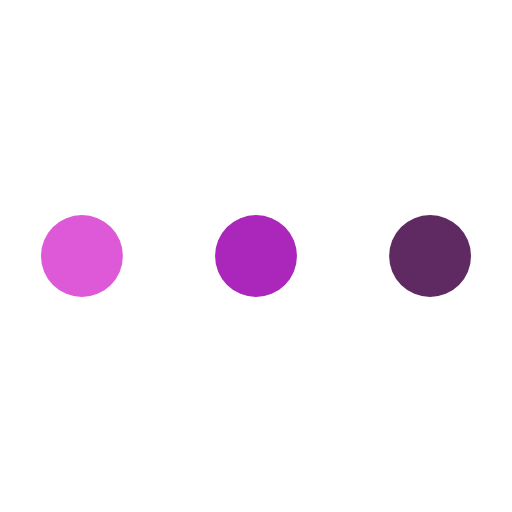
t = 0.00 s
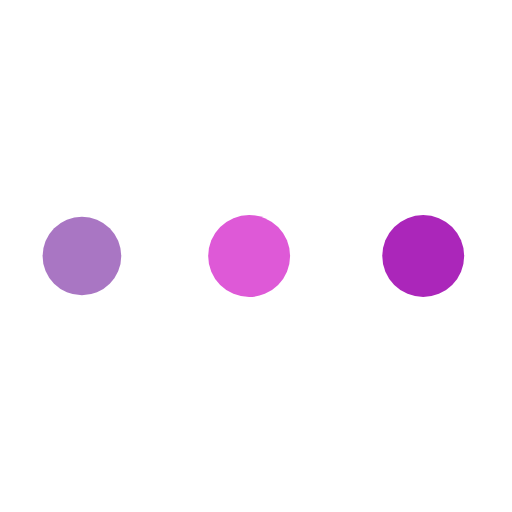
t = 0.19 s
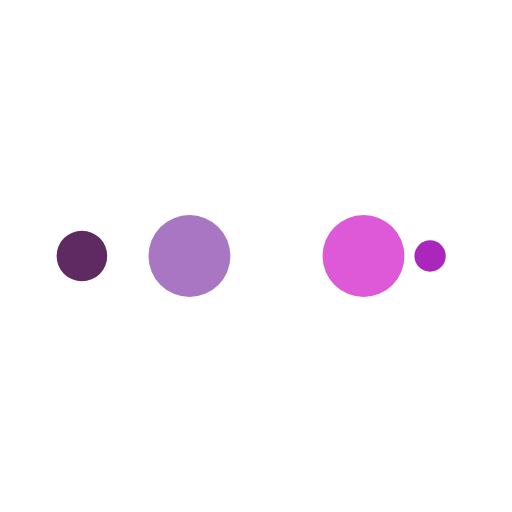
t = 0.31 s
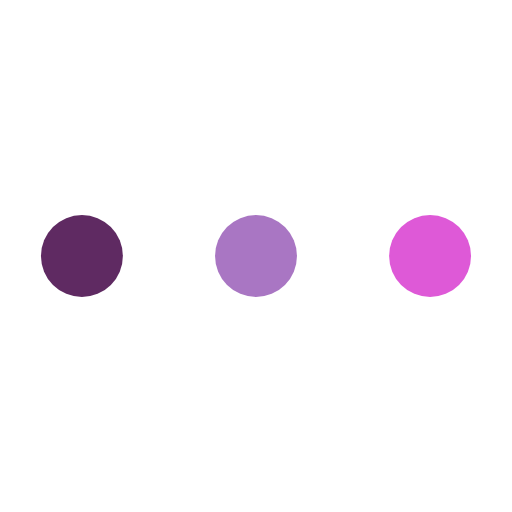
t = 0.50 s
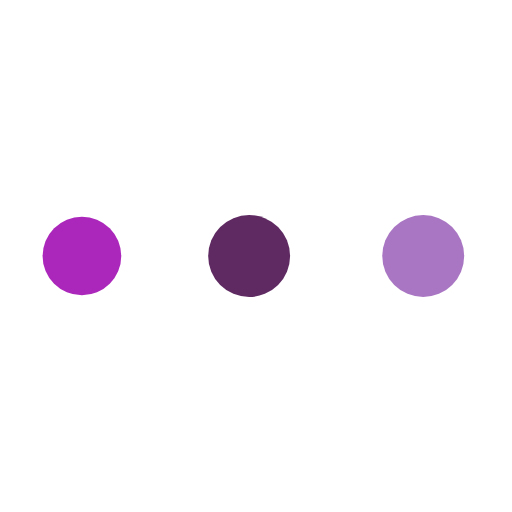
t = 0.69 s
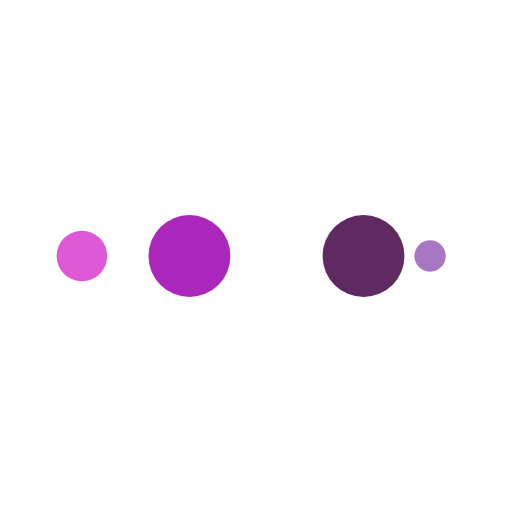
t = 0.81 s

The animated SVG that drew these frames (rendered in a browser with its animation timeline set to each time). Animation: 10 SMIL elements (animate=10); one cycle of 1.00 s, repeats indefinitely.

<?xml version="1.0" encoding="utf-8"?>
<svg xmlns="http://www.w3.org/2000/svg" xmlns:xlink="http://www.w3.org/1999/xlink" style="margin: auto; background: none; display: block; shape-rendering: auto;" width="200px" height="200px" viewBox="0 0 100 100" preserveAspectRatio="xMidYMid">
<circle cx="84" cy="50" r="10" fill="#5f2a62">
    <animate attributeName="r" repeatCount="indefinite" dur="0.25s" calcMode="spline" keyTimes="0;1" values="8;0" keySplines="0 0.5 0.5 1" begin="0s"></animate>
    <animate attributeName="fill" repeatCount="indefinite" dur="1s" calcMode="discrete" keyTimes="0;0.25;0.5;0.75;1" values="#5f2a62;#ab26ba;#de59d7;#a976c3;#5f2a62" begin="0s"></animate>
</circle><circle cx="16" cy="50" r="10" fill="#5f2a62">
  <animate attributeName="r" repeatCount="indefinite" dur="1s" calcMode="spline" keyTimes="0;0.25;0.5;0.75;1" values="0;0;8;8;8" keySplines="0 0.5 0.5 1;0 0.5 0.5 1;0 0.5 0.5 1;0 0.5 0.5 1" begin="0s"></animate>
  <animate attributeName="cx" repeatCount="indefinite" dur="1s" calcMode="spline" keyTimes="0;0.25;0.5;0.75;1" values="16;16;16;50;84" keySplines="0 0.5 0.5 1;0 0.5 0.5 1;0 0.5 0.5 1;0 0.5 0.5 1" begin="0s"></animate>
</circle><circle cx="50" cy="50" r="10" fill="#a976c3">
  <animate attributeName="r" repeatCount="indefinite" dur="1s" calcMode="spline" keyTimes="0;0.25;0.5;0.75;1" values="0;0;8;8;8" keySplines="0 0.5 0.5 1;0 0.5 0.5 1;0 0.5 0.5 1;0 0.5 0.5 1" begin="-0.25s"></animate>
  <animate attributeName="cx" repeatCount="indefinite" dur="1s" calcMode="spline" keyTimes="0;0.25;0.5;0.75;1" values="16;16;16;50;84" keySplines="0 0.5 0.5 1;0 0.5 0.5 1;0 0.5 0.5 1;0 0.5 0.5 1" begin="-0.25s"></animate>
</circle><circle cx="84" cy="50" r="10" fill="#de59d7">
  <animate attributeName="r" repeatCount="indefinite" dur="1s" calcMode="spline" keyTimes="0;0.25;0.5;0.75;1" values="0;0;8;8;8" keySplines="0 0.5 0.5 1;0 0.5 0.5 1;0 0.5 0.5 1;0 0.5 0.5 1" begin="-0.5s"></animate>
  <animate attributeName="cx" repeatCount="indefinite" dur="1s" calcMode="spline" keyTimes="0;0.25;0.5;0.75;1" values="16;16;16;50;84" keySplines="0 0.5 0.5 1;0 0.5 0.5 1;0 0.5 0.5 1;0 0.5 0.5 1" begin="-0.5s"></animate>
</circle><circle cx="16" cy="50" r="10" fill="#ab26ba">
  <animate attributeName="r" repeatCount="indefinite" dur="1s" calcMode="spline" keyTimes="0;0.25;0.5;0.75;1" values="0;0;8;8;8" keySplines="0 0.5 0.5 1;0 0.5 0.5 1;0 0.5 0.5 1;0 0.5 0.5 1" begin="-0.75s"></animate>
  <animate attributeName="cx" repeatCount="indefinite" dur="1s" calcMode="spline" keyTimes="0;0.25;0.5;0.75;1" values="16;16;16;50;84" keySplines="0 0.5 0.5 1;0 0.5 0.5 1;0 0.5 0.5 1;0 0.5 0.5 1" begin="-0.75s"></animate>
</circle>
<!-- [ldio] generated by https://loading.io/ --></svg>
